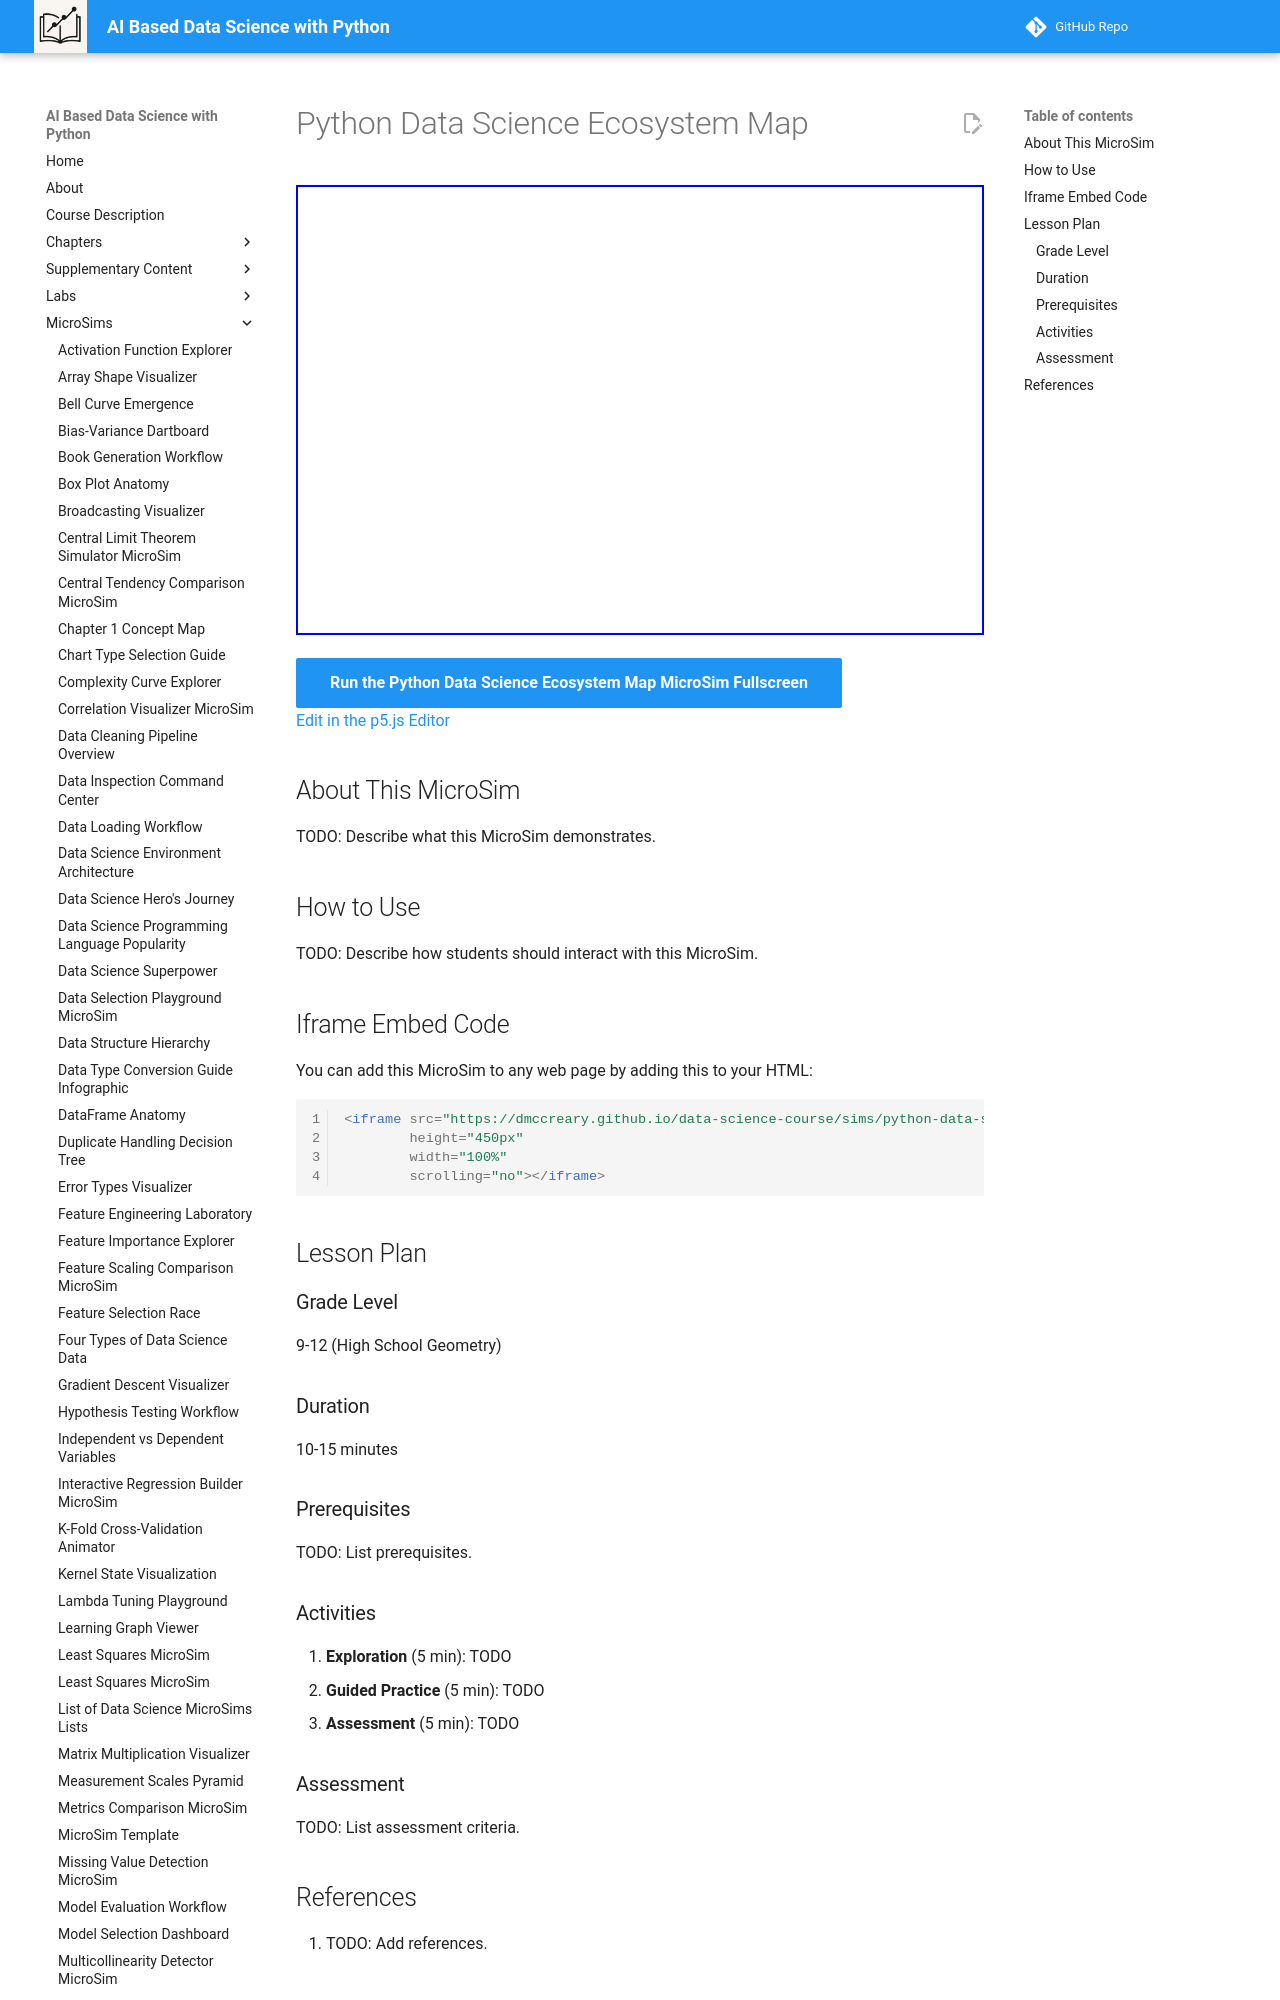

repository: dmccreary/data-science-course · page: sims/python-data-science-ecosystem-map/index.html · generator: mkdocs

---
title: Python Data Science Ecosystem Map
description: Interactive vis-network MicroSim for python data science ecosystem map.
image: /sims/python-data-science-ecosystem-map/python-data-science-ecosystem-map.png
og:image: /sims/python-data-science-ecosystem-map/python-data-science-ecosystem-map.png
twitter:image: /sims/python-data-science-ecosystem-map/python-data-science-ecosystem-map.png
social:
   cards: false
quality_score: 0
---

# Python Data Science Ecosystem Map

<iframe src="main.html" height="450px" width="100%" scrolling="no"></iframe>

[Run the Python Data Science Ecosystem Map MicroSim Fullscreen](./main.html){ .md-button .md-button--primary }
<br/>
[Edit in the p5.js Editor](https://editor.p5js.org/)

## About This MicroSim

TODO: Describe what this MicroSim demonstrates.
